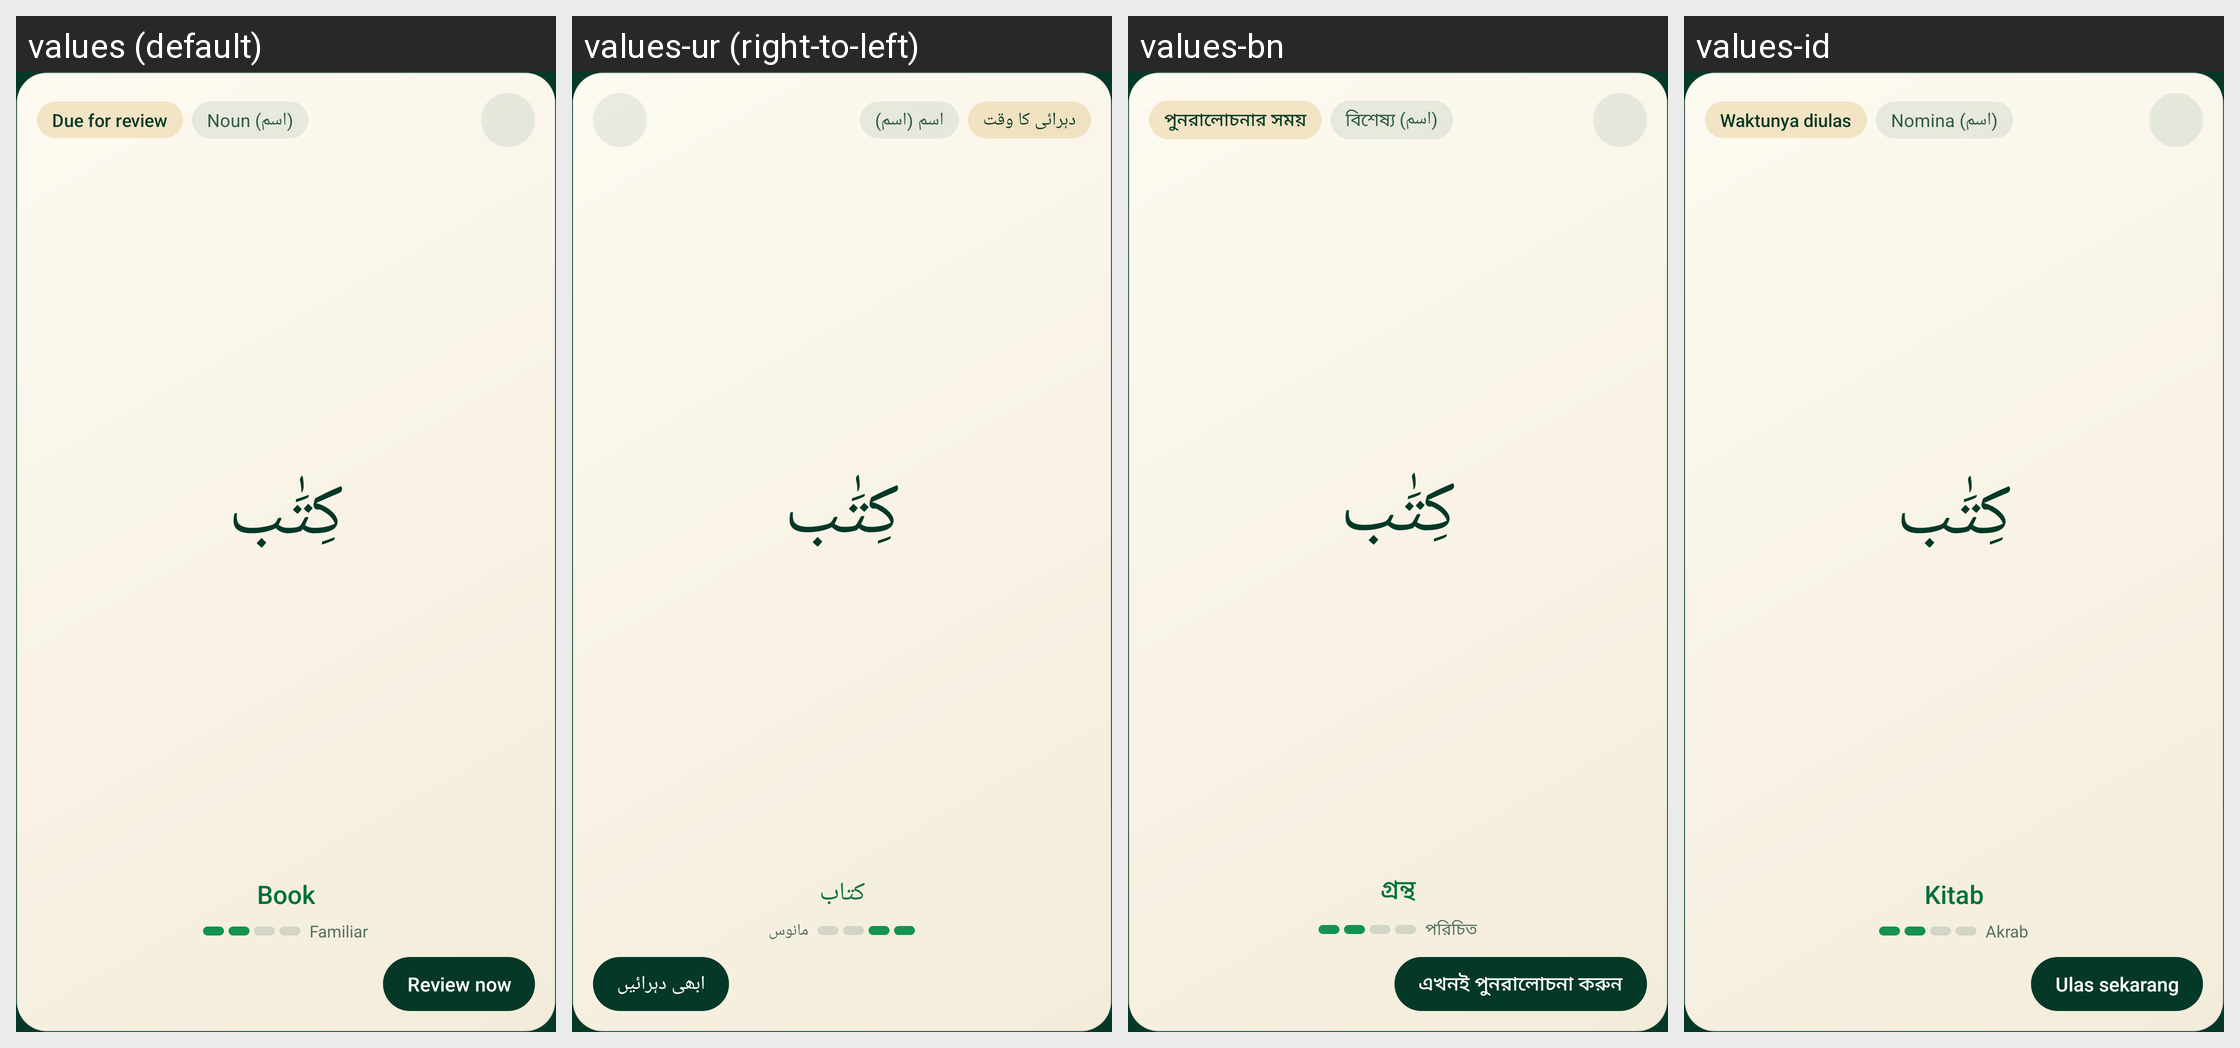

Here is an Android app screen in its default locale and in the app's own translations. Write out the translated-string differences for the strings that appear on this screen.
Android screen res/layout/widget_word_large.xml rendered under 4 locales, left to right: values (default), values-ur (right-to-left), values-bn, values-id. Device: Nexus 5 (rendered at 1080×1920; each locale shown at half size, 540×960, under a caption strip naming it); theme Theme.QuranicWords.
Other locales in the repository, not shown: values-de, values-fa, values-fr, values-ha, values-hi, values-in, values-ms, values-ru, values-sq, values-sw, values-tr, values-zh.
Strings drawn on this screen, with the default value and each locale's value (text and hints the layout hard-codes, and strings that could not be matched under every locale, appear in the picture but are not listed):

widget_status_due
  values: Due for review
  values-ur: دہرائی کا وقت
  values-bn: পুনরালোচনার সময়
  values-id: Waktunya diulas

word_category_noun
  values: Noun (اسم)
  values-ur: اسم (اسم)
  values-bn: বিশেষ্য (اسم)
  values-id: Nomina (اسم)

widget_preview_meaning
  values: Book
  values-ur: کتاب
  values-bn: গ্রন্থ
  values-id: Kitab

widget_review_now
  values: Review now
  values-ur: ابھی دہرائیں
  values-bn: এখনই পুনরালোচনা করুন
  values-id: Ulas sekarang

word_strength_familiar
  values: Familiar
  values-ur: مانوس
  values-bn: পরিচিত
  values-id: Akrab
